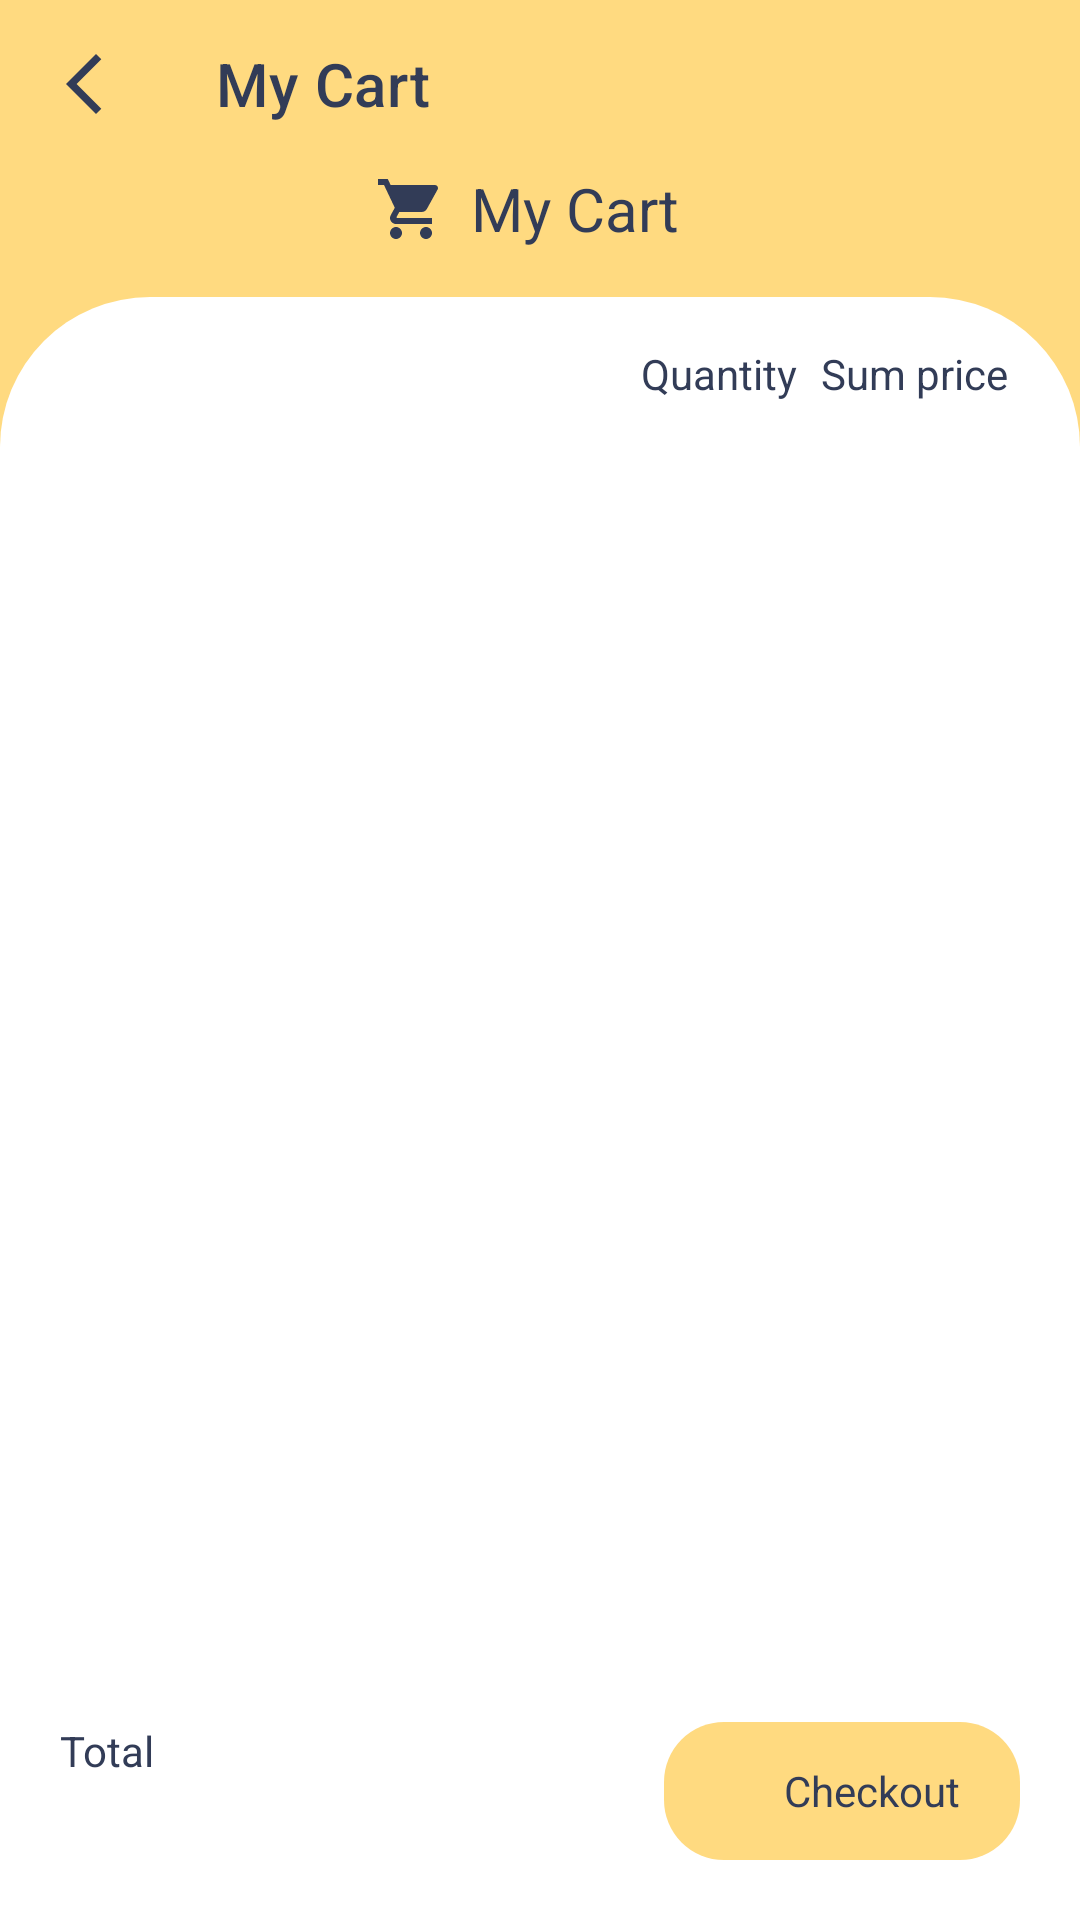

This screen was rendered from an Android layout file. Write that file and the resources it references.
<!-- AndroidManifest.xml: application theme Theme.MyCart -->
<!-- res/layout/activity_cart.xml -->
<?xml version="1.0" encoding="utf-8"?>
<androidx.constraintlayout.widget.ConstraintLayout xmlns:android="http://schemas.android.com/apk/res/android"
    xmlns:app="http://schemas.android.com/apk/res-auto"
    xmlns:tools="http://schemas.android.com/tools"
    android:layout_width="match_parent"
    android:layout_height="match_parent"
    android:background="@color/jasmine"
    tools:context=".view.CartActivity">

    <androidx.appcompat.widget.Toolbar
        android:layout_width="match_parent"
        android:layout_height="wrap_content"
        android:id="@+id/toolbar1"
        android:background="@color/jasmine"
        app:title="@string/app_name"
        app:titleTextColor="@color/charcoal"
        app:navigationIcon="@drawable/arrow_back"
        android:theme="@style/ThemeOverlay.AppCompat.Dark.ActionBar"
        app:popupTheme="@style/ThemeOverlay.AppCompat.Light"
        app:layout_constraintTop_toTopOf="parent" />

    <ImageView
        android:id="@+id/imageView3"
        android:layout_width="wrap_content"
        android:layout_height="wrap_content"
        android:layout_marginEnd="8dp"
        app:layout_constraintBottom_toBottomOf="@+id/tv_myCart"
        app:layout_constraintEnd_toStartOf="@+id/tv_myCart"
        app:layout_constraintTop_toTopOf="@+id/tv_myCart"
        app:srcCompat="@drawable/shopping_cart"
        app:tint="@color/charcoal" />

    <TextView
        android:id="@+id/tv_myCart"
        style="@style/fontStyleBold"
        android:layout_width="wrap_content"
        android:layout_height="wrap_content"
        android:text="@string/app_name"
        android:textSize="20sp"
        app:layout_constraintEnd_toEndOf="parent"
        app:layout_constraintHorizontal_bias="0.541"
        app:layout_constraintStart_toStartOf="parent"
        app:layout_constraintTop_toBottomOf="@id/toolbar1" />

    <androidx.constraintlayout.widget.ConstraintLayout
        android:layout_width="0dp"
        android:layout_height="0dp"
        android:layout_marginTop="16dp"
        android:background="@drawable/cart_style"
        app:layout_constraintBottom_toBottomOf="parent"
        app:layout_constraintEnd_toEndOf="parent"
        app:layout_constraintStart_toStartOf="parent"
        app:layout_constraintTop_toBottomOf="@+id/tv_myCart">

        <TextView
            android:id="@+id/textView"
            style="@style/fontStyleRegular"
            android:layout_width="wrap_content"
            android:layout_height="wrap_content"
            android:layout_marginEnd="8dp"
            android:text="@string/quantity"
            app:layout_constraintBottom_toBottomOf="@id/textView2"
            app:layout_constraintEnd_toStartOf="@+id/textView2"
            app:layout_constraintTop_toTopOf="@id/textView2"
            app:layout_constraintVertical_bias="0.0" />

        <TextView
            android:id="@+id/textView2"
            style="@style/fontStyleRegular"
            android:layout_width="wrap_content"
            android:layout_height="wrap_content"
            android:layout_marginTop="16dp"
            android:layout_marginEnd="24dp"
            android:text="@string/sum"
            app:layout_constraintEnd_toEndOf="parent"
            app:layout_constraintTop_toTopOf="parent" />

        <androidx.recyclerview.widget.RecyclerView
            android:id="@+id/recyclerView_cartList"
            android:layout_width="0dp"
            android:layout_height="0dp"
            android:layout_marginStart="16dp"
            android:layout_marginTop="8dp"
            android:layout_marginEnd="16dp"
            app:layout_constraintBottom_toTopOf="@+id/constraintLayout"
            app:layout_constraintEnd_toEndOf="parent"
            app:layout_constraintStart_toStartOf="parent"
            app:layout_constraintTop_toBottomOf="@+id/textView2" />

        <androidx.constraintlayout.widget.ConstraintLayout
            android:id="@+id/constraintLayout"
            android:layout_width="0dp"
            android:layout_height="wrap_content"
            android:layout_marginBottom="@dimen/range"
            android:paddingStart="@dimen/range"
            android:paddingTop="8dp"
            android:paddingEnd="@dimen/range"
            app:layout_constraintBottom_toBottomOf="parent"
            app:layout_constraintEnd_toEndOf="parent"
            app:layout_constraintStart_toStartOf="parent">

            <TextView
                android:id="@+id/tv_total"
                style="@style/fontStyleRegular"
                android:layout_width="wrap_content"
                android:layout_height="wrap_content"
                android:text="@string/total"
                android:textSize="14sp"
                app:layout_constraintStart_toStartOf="parent"
                app:layout_constraintTop_toTopOf="parent" />

            <TextView
                android:id="@+id/tv_totalPrice"
                style="@style/fontStyleBold"
                android:layout_width="wrap_content"
                android:layout_height="wrap_content"
                android:textSize="20sp"
                app:layout_constraintBottom_toBottomOf="parent"
                app:layout_constraintStart_toStartOf="@+id/tv_total"
                app:layout_constraintTop_toBottomOf="@+id/tv_total" />

            <LinearLayout
                android:layout_width="wrap_content"
                android:layout_height="0dp"
                android:background="@drawable/button_style"
                android:clickable="true"
                android:focusable="true"
                android:gravity="center_vertical"
                android:orientation="horizontal"
                android:paddingStart="20dp"
                android:paddingEnd="@dimen/range"
                app:layout_constraintBottom_toBottomOf="parent"
                app:layout_constraintEnd_toEndOf="parent"
                app:layout_constraintTop_toTopOf="parent">

                <ImageView
                    android:id="@+id/imageView2"
                    android:layout_width="wrap_content"
                    android:layout_height="wrap_content"
                    android:layout_marginEnd="20dp"
                    android:layout_weight="1"
                    app:srcCompat="@drawable/credit_card"
                    app:tint="@color/charcoal" />

                <TextView
                    android:id="@+id/textView4"
                    style="@style/fontStyleBold"
                    android:layout_width="wrap_content"
                    android:layout_height="wrap_content"
                    android:layout_weight="1"
                    android:text="@string/checkout" />
            </LinearLayout>


        </androidx.constraintlayout.widget.ConstraintLayout>
    </androidx.constraintlayout.widget.ConstraintLayout>

</androidx.constraintlayout.widget.ConstraintLayout>
<!-- resources referenced by this layout -->
<resources>
  <color name="charcoal">#323C57</color>
  <color name="jasmine">#FFDA80</color>
  <dimen name="range">20dp</dimen>
  <!-- drawable arrow_back (drawable) -->
  <vector android:height="24dp" android:tint="#323C57"
      android:viewportHeight="24" android:viewportWidth="24"
      android:width="24dp" xmlns:android="http://schemas.android.com/apk/res/android">
      <path android:fillColor="@android:color/white" android:pathData="M17.77,3.77l-1.77,-1.77l-10,10l10,10l1.77,-1.77l-8.23,-8.23z"/>
  </vector>
  <!-- drawable button_style (drawable) -->
  <?xml version="1.0" encoding="utf-8"?>
  <shape android:shape="rectangle" xmlns:android="http://schemas.android.com/apk/res/android">
      <solid android:color="@color/jasmine" />
      <corners android:radius="@dimen/corner_radius_item" />
  </shape>
  <!-- drawable cart_style (drawable) -->
  <?xml version="1.0" encoding="utf-8"?>
  <shape android:shape="rectangle" xmlns:android="http://schemas.android.com/apk/res/android">
      <solid android:color="@color/white" />
      <corners android:topLeftRadius="50dp"
          android:topRightRadius="50dp" />
  </shape>
  <!-- drawable shopping_cart (drawable) -->
  <vector android:height="24dp" android:tint="#323C57"
      android:viewportHeight="24" android:viewportWidth="24"
      android:width="24dp" xmlns:android="http://schemas.android.com/apk/res/android">
      <path android:fillColor="@android:color/white" android:pathData="M7,18c-1.1,0 -1.99,0.9 -1.99,2S5.9,22 7,22s2,-0.9 2,-2 -0.9,-2 -2,-2zM1,2v2h2l3.6,7.59 -1.35,2.45c-0.16,0.28 -0.25,0.61 -0.25,0.96 0,1.1 0.9,2 2,2h12v-2L7.42,15c-0.14,0 -0.25,-0.11 -0.25,-0.25l0.03,-0.12 0.9,-1.63h7.45c0.75,0 1.41,-0.41 1.75,-1.03l3.58,-6.49c0.08,-0.14 0.12,-0.31 0.12,-0.48 0,-0.55 -0.45,-1 -1,-1L5.21,4l-0.94,-2L1,2zM17,18c-1.1,0 -1.99,0.9 -1.99,2s0.89,2 1.99,2 2,-0.9 2,-2 -0.9,-2 -2,-2z"/>
  </vector>
  <string name="app_name">My Cart</string>
  <string name="checkout">Checkout</string>
  <string name="quantity">Quantity</string>
  <string name="sum">Sum price</string>
  <string name="total">Total</string>
  <style name="fontStyleBold">
          <item name="android:textColor">@color/charcoal</item>
          <item name="fontFamily">@font/nunito_extrabold</item>
      </style>
  <style name="fontStyleRegular">
          <item name="android:textColor">@color/charcoal</item>
          <item name="fontFamily">@font/nunito</item>
      </style>
  <style name="Theme.MyCart" parent="Theme.MaterialComponents.DayNight.NoActionBar">
          
          <item name="colorPrimary">@color/jasmine</item>
          <item name="colorPrimaryVariant">@color/jasmine</item>
          <item name="colorOnPrimary">@color/white</item>
          
          <item name="colorSecondary">@color/teal_200</item>
          <item name="colorSecondaryVariant">@color/teal_700</item>
          <item name="colorOnSecondary">@color/black</item>
          
          <item name="android:statusBarColor">?attr/colorPrimaryVariant</item>
          
      </style>
  <dimen name="corner_radius_item">20dp</dimen>
  <color name="white">#FFFFFFFF</color>
  <color name="teal_200">#FF03DAC5</color>
  <color name="teal_700">#FF018786</color>
  <color name="black">#FF000000</color>
</resources>
